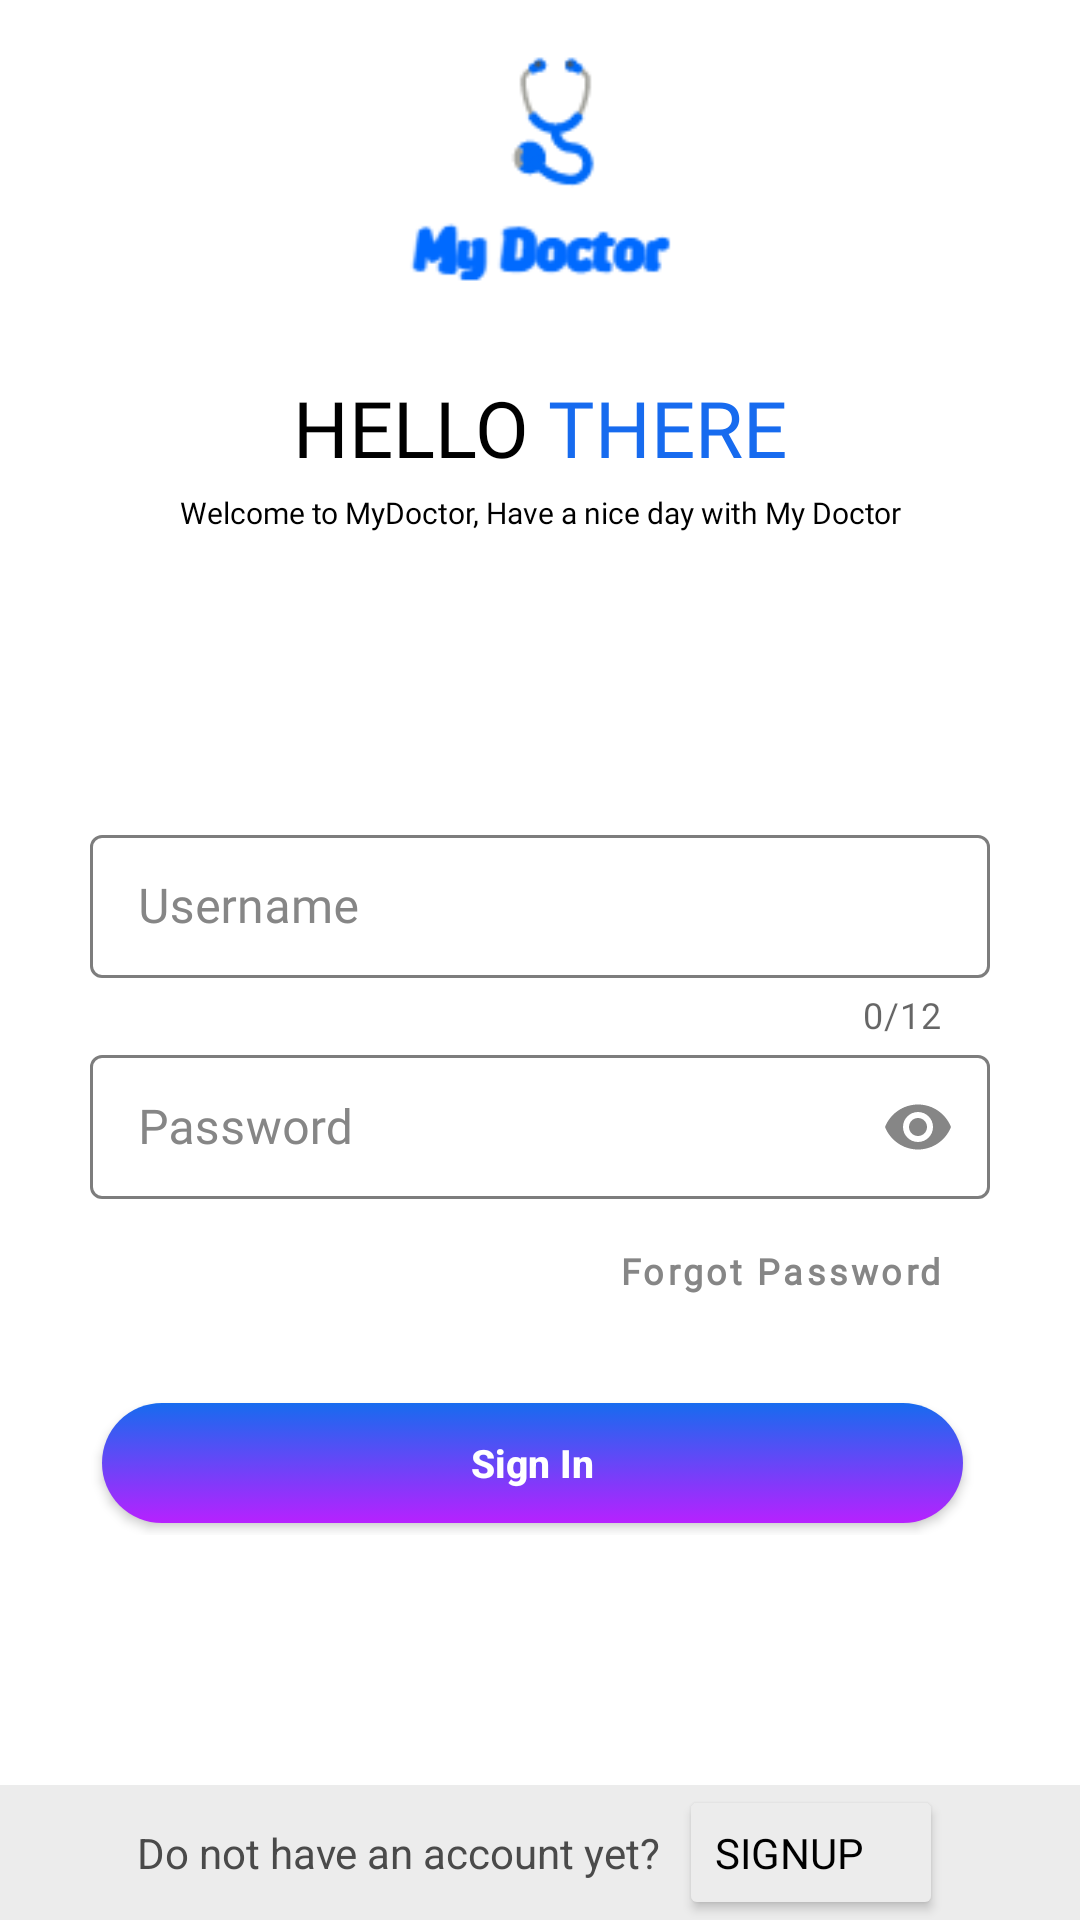

Layout XML and referenced resources for this Android screen:
<!-- AndroidManifest.xml: application theme Theme.Doctormobile -->
<!-- res/layout/activity_sign_in.xml -->
<?xml version="1.0" encoding="utf-8"?>
<RelativeLayout xmlns:android="http://schemas.android.com/apk/res/android"
    xmlns:app="http://schemas.android.com/apk/res-auto"
    android:layout_width="match_parent"
    android:background="#fff"
    android:layout_height="match_parent">


    <ImageView
        android:layout_width="245dp"
        android:layout_height="245dp"
        android:layout_alignParentBottom="true"
        android:layout_alignParentRight="true"
        android:layout_marginBottom="-24dp"
        android:adjustViewBounds="true" />

    <ImageView
        android:id="@+id/logo"
        android:layout_width="200dp"
        android:layout_height="wrap_content"
        android:layout_centerHorizontal="true"
        android:layout_marginTop="0dp"
        android:adjustViewBounds="true"
        android:padding="10dp"
        android:scaleType="fitXY"
        android:src="@drawable/logodoctor" />


    <LinearLayout
        android:id="@+id/linearLayout"
        android:layout_width="wrap_content"
        android:layout_height="wrap_content"
        android:layout_alignParentTop="true"
        android:layout_centerHorizontal="true"
        android:layout_marginTop="125dp"
        android:orientation="horizontal">

        <LinearLayout
            android:layout_width="wrap_content"
            android:layout_height="wrap_content">

            <TextView
                android:layout_width="wrap_content"
                android:layout_height="wrap_content"
                android:text="HELLO "
                android:fontFamily="@font/bungee"

                android:textColor="@color/black"
                android:textSize="26sp" />

        </LinearLayout>

        <LinearLayout
            android:layout_width="wrap_content"
            android:layout_height="wrap_content"
            android:orientation="vertical">

            <TextView
                android:id="@+id/textView_Day"

                android:layout_width="wrap_content"
                android:layout_height="wrap_content"
                android:layout_alignParentTop="true"
                android:layout_centerHorizontal="true"
                android:text="THERE"
                android:fontFamily="@font/bungee"

                android:textColor="@color/colorPrimary"
                android:textSize="26sp" />



        </LinearLayout>


    </LinearLayout>

    <TextView
        android:layout_width="wrap_content"
        android:layout_height="wrap_content"
        android:layout_below="@+id/linearLayout"
        android:layout_centerHorizontal="true"
        android:layout_marginTop="4dp"
        android:fontFamily="@font/robotmeduim"
        android:gravity="center"
        android:text="Welcome to MyDoctor, Have a nice day with My Doctor"
        android:textColor="@color/black"
        android:textSize="10.0sp" />


    <LinearLayout
        android:layout_width="match_parent"
        android:layout_height="wrap_content"
        android:layout_centerHorizontal="true"
        android:layout_marginTop="273dp"
        android:layout_marginBottom="32dp"
        android:orientation="vertical"
        android:paddingLeft="30dp"
        android:paddingRight="30dp">


        <com.google.android.material.textfield.TextInputLayout
            style="@style/LoginTextInputLayoutStyle"
            android:layout_width="match_parent"
            android:layout_height="wrap_content"
            android:textColorHint="@color/primary_text_light"
            app:hintTextColor="@color/primary_text_light"
            app:counterMaxLength="12"
            app:counterEnabled="true"
            android:id="@+id/username"


            >

            <com.google.android.material.textfield.TextInputEditText
                android:layout_width="match_parent"
                android:layout_height="match_parent"
                android:drawableStart="@drawable/auth_ic_login"
                android:drawablePadding="16dp"
                android:drawableTint="@color/primary_text_light"


                android:fontFamily="@font/robotmeduim"
                android:hint="@string/hint_username"

                android:inputType="text"
                android:maxLines="1"

                android:textColor="@color/black"
                android:textColorHint="@color/primary_text_light"
                android:textSize="16sp"
                app:boxStrokeColor="@color/primary_text_light" />
        </com.google.android.material.textfield.TextInputLayout>

        <com.google.android.material.textfield.TextInputLayout
            style="@style/LoginTextInputLayoutStyle"
            android:layout_width="match_parent"
            android:layout_height="wrap_content"
            android:textColorHint="@color/primary_text_light"
            app:hintTextColor="@color/primary_text_light"
            app:passwordToggleEnabled="true"
            app:passwordToggleTint="@color/primary_text_light"

            android:id="@+id/password"

            >

            <com.google.android.material.textfield.TextInputEditText
                android:layout_width="match_parent"
                android:layout_height="match_parent"
                android:drawableStart="@drawable/ic_password"
                android:drawablePadding="16dp"
                android:drawableTint="@color/primary_text_light"
                android:fontFamily="@font/robotmeduim"
                android:hint="@string/hint_password"
                android:inputType="textPassword"
                android:maxLines="1"
                android:text=""

                android:textColor="@color/primary_text_light"
                android:textSize="16sp"
                app:boxStrokeColor="@color/primary_text_light" />

        </com.google.android.material.textfield.TextInputLayout>

        <Button
            android:id="@+id/forgot_password"
            style="@style/Widget.MaterialComponents.Button.OutlinedButton"
            android:layout_width="wrap_content"
            android:layout_height="wrap_content"
            android:layout_gravity="right"
            android:layout_marginStart="5dp"
            android:background="#fff"
            android:fontFamily="@font/robotmeduim"
            android:text="@string/title_activity_forgot_password"
            android:textAllCaps="false"

            android:textColor="@color/primary_text_light"
            android:textSize="12sp"
            android:textStyle="bold" />

        <LinearLayout
            android:layout_width="match_parent"
            android:layout_height="wrap_content"
            android:layout_marginTop="16dp"
            android:layout_marginBottom="8dp"
            android:gravity="center"
            android:orientation="horizontal">


            <androidx.appcompat.widget.AppCompatButton
                android:id="@+id/btn_sign_in"
                android:layout_width="match_parent"
                android:layout_height="wrap_content"
                android:layout_marginEnd="5dp"
                android:background="@drawable/btn_rounded_login"
                android:text="@string/button_signIn"
                android:textAllCaps="false"
                android:textColor="@color/white"
                android:textSize="13sp"
                android:textStyle="bold" />


         </LinearLayout>

        <LinearLayout

            android:layout_width="match_parent"
            android:layout_height="wrap_content"
            android:layout_marginTop="@dimen/spacing_large"
            android:gravity="right"
            android:orientation="horizontal">

            
            
            
            
            

            
            
            
            
            
            
            
            
            
            

        </LinearLayout>


    </LinearLayout>

    <LinearLayout
        android:id="@+id/signIn_signUpButton"
        android:layout_width="fill_parent"
        android:layout_height="45.0dip"
        android:layout_alignParentStart="true"
        android:layout_alignParentLeft="true"
        android:layout_alignParentBottom="true"
        android:background="@color/auth_cancel_reason_header"
        android:gravity="center"
        android:orientation="horizontal"
        android:tag="binding_14">


        <TextView
            android:layout_width="wrap_content"
            android:layout_height="wrap_content"
            android:text="@string/button_dontHaveAccount"
            android:textColor="@color/auth_bottom_bar_text"
            android:textSize="14.0sp" />

        <Button
            android:id="@+id/btn_sign"
            android:layout_width="wrap_content"
            android:layout_height="wrap_content"
            android:layout_marginStart="6.0dip"
            android:layout_marginLeft="6.0dip"
            android:backgroundTint="@color/auth_cancel_reason_header"
            android:gravity="center_vertical"
            android:tag="binding_2"
            android:fontFamily="@font/robotmeduim"

            android:text="SignUp"
            android:textColor="@color/black"
            android:textSize="14.0sp" />
    </LinearLayout>


</RelativeLayout>
<!-- resources referenced by this layout -->
<resources>
  <color name="auth_bottom_bar_text">#ff4a4a4a</color>
  <color name="auth_cancel_reason_header">#ffececec</color>
  <color name="black">#FF000000</color>
  <color name="colorPrimary">#176BEF</color>
  <color name="primary_text_light">#868686</color>
  <color name="white">#FFFFFFFF</color>
  <!-- drawable btn_rounded_login: vector/xml drawable (drawable-v24, 2769 chars, omitted) -->
  <!-- drawable logodoctor: png bitmap (drawable-v24, 3941 bytes) -->
  <string name="button_dontHaveAccount">Do not have an account yet?</string>
  <string name="button_signIn">Sign In</string>
  <string name="hint_password">Password</string>
  <string name="hint_username">Username</string>
  <string name="lang_dialog_title">Change Language</string>
  <string name="title_activity_forgot_password">Forgot Password</string>
  <style name="LoginTextInputLayoutStyle" parent="Widget.MaterialComponents.TextInputLayout.OutlinedBox.Dense">
  
          <item name="boxStrokeColor">@color/colorPrimary</item>
          <item name="boxBackgroundColor">@color/white</item>
  
      </style>
  <style name="Theme.Doctormobile" parent="Theme.MaterialComponents.DayNight.NoActionBar">
          
          <item name="colorPrimary">@color/colorPrimary</item>
          <item name="colorPrimaryVariant">@color/colorPrimary2</item>
          <item name="colorOnPrimary">@color/white</item>
          
          <item name="colorSecondary">@color/colorAccent</item>
          <item name="colorSecondaryVariant">@color/purplefresh</item>
          <item name="colorOnSecondary">@color/black</item>
          
          <item name="android:statusBarColor" tools:targetApi="l">?attr/colorPrimaryVariant</item>
          
      </style>
  <color name="colorPrimary2">#0080FF</color>
  <color name="colorAccent">#0080FF</color>
  <color name="purplefresh">#580672</color>
</resources>
